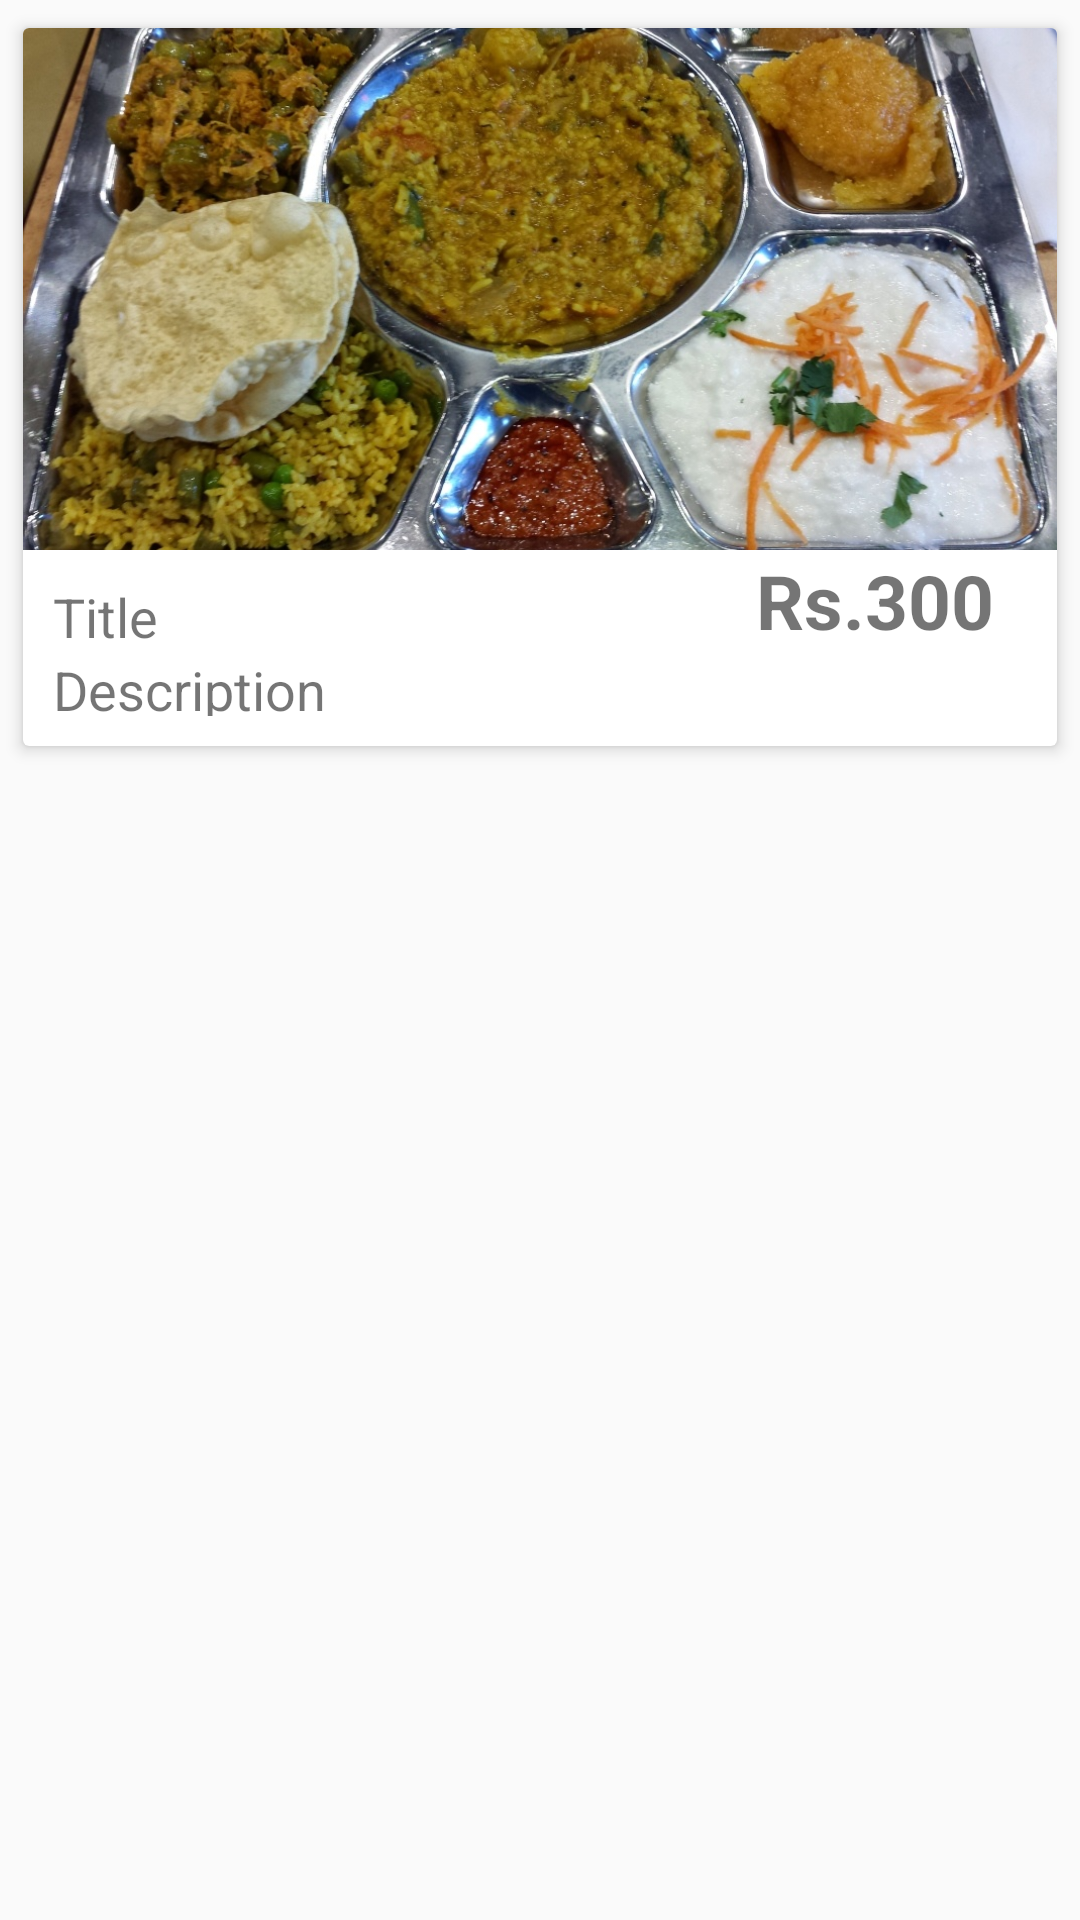

The Android layout XML behind this screen, and the referenced resources:
<!-- AndroidManifest.xml: application theme AppTheme -->
<!-- res/layout/recycler_row_item.xml -->
<?xml version="1.0" encoding="utf-8"?>
<LinearLayout xmlns:android="http://schemas.android.com/apk/res/android"
    xmlns:app="http://schemas.android.com/apk/res-auto"
    android:orientation="vertical"
    android:layout_width="match_parent"
    android:layout_height="wrap_content">

    <androidx.cardview.widget.CardView
        android:id="@+id/myCardView"
        android:layout_width="wrap_content"
        android:layout_height="250dp"
        app:cardElevation="3dp"
        android:layout_margin="4dp"
        app:cardUseCompatPadding="true"
        >

        <LinearLayout
            android:layout_width="match_parent"
            android:layout_height="match_parent"
            android:weightSum="5.5"
            android:orientation="vertical">

            <ImageView
                android:layout_width="match_parent"
                android:layout_height="0dp"
                android:id="@+id/ivImage"
                android:layout_weight="4"
                android:scaleType="centerCrop"
                android:src="@drawable/image1"
                >

            </ImageView>

            <LinearLayout
                android:layout_width="match_parent"
                android:layout_height="0dp"
                android:weightSum="2"
                android:layout_weight="1.5"
                >

                <LinearLayout
                    android:layout_width="0dp"
                    android:layout_height="match_parent"
                    android:layout_weight="1.3"
                    android:padding="10dp"
                    android:orientation="vertical"
                    >

                    <TextView
                        android:layout_width="match_parent"
                        android:layout_height="wrap_content"
                        android:text="Title"
                        android:textSize="18sp"
                        android:maxLines="1"
                        android:id="@+id/tvTitle"

                        />

                    <TextView
                        android:layout_width="match_parent"
                        android:layout_height="wrap_content"
                        android:text="Description"
                        android:textSize="18sp"
                        android:maxLines="1"
                        android:id="@+id/tvDescription"

                        />

                </LinearLayout>

                <LinearLayout
                    android:layout_width="0dp"
                    android:layout_height="match_parent"
                    android:layout_weight=".7"
                    android:layout_gravity="center"


                    >

                    <TextView
                        android:layout_width="match_parent"
                        android:layout_height="wrap_content"
                        android:text="Rs.300"
                        android:textSize="25sp"
                        android:textAlignment="center"

                        android:id="@+id/tvPrice"
                        android:textStyle="bold"
                        />

                </LinearLayout>


            </LinearLayout>


        </LinearLayout>

    </androidx.cardview.widget.CardView>


</LinearLayout>
<!-- resources referenced by this layout -->
<resources>
  <!-- drawable image1: jpg bitmap (drawable, 243131 bytes) -->
  <style name="AppTheme" parent="Theme.AppCompat.Light.DarkActionBar">
          
          <item name="colorPrimary">#03DAC5</item>
          <item name="colorPrimaryDark">#fff</item>
         <item name="colorAccent">#6200EE</item>
      </style>
</resources>
